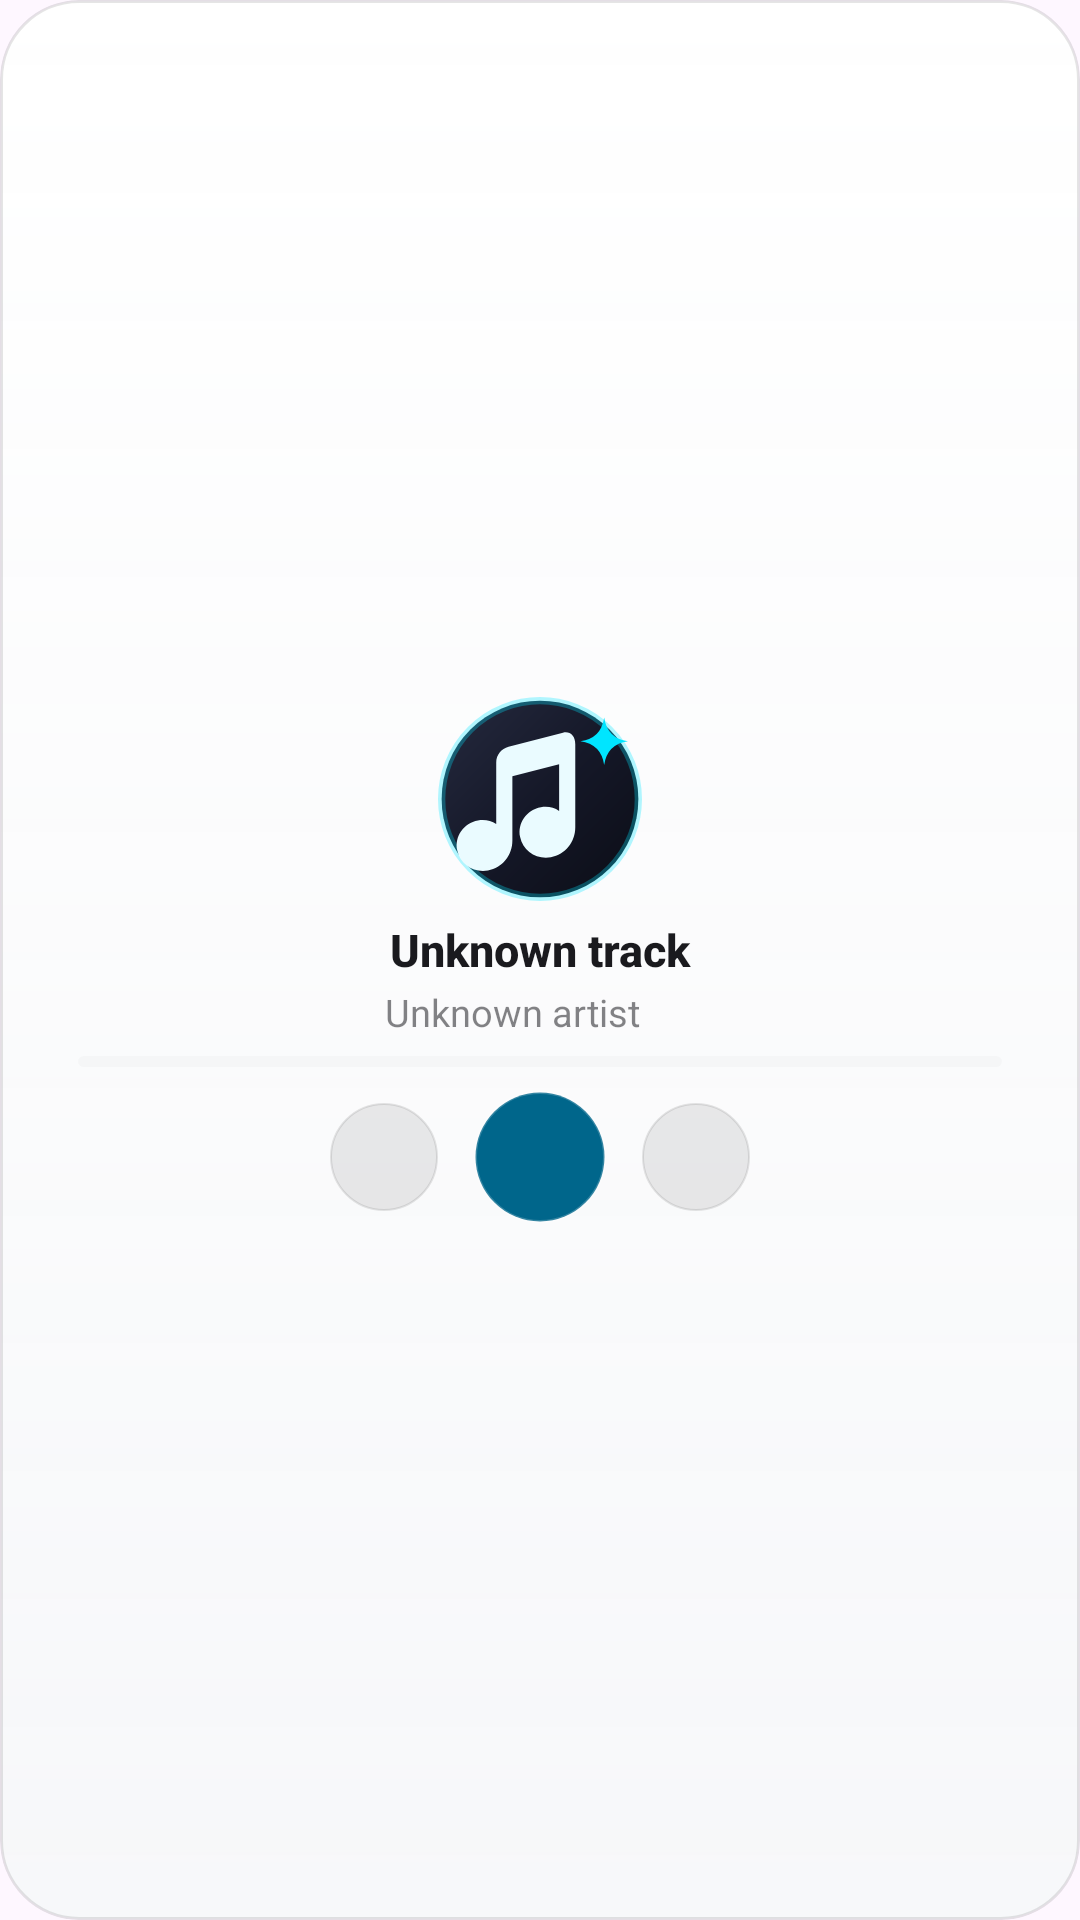

Produce the Android XML layout that renders to this screen, including the resource entries it uses.
<!-- AndroidManifest.xml: application theme Theme.NeonSong.Splash -->
<!-- res/layout/widget_now_playing_square.xml -->
<?xml version="1.0" encoding="utf-8"?>
<LinearLayout xmlns:android="http://schemas.android.com/apk/res/android"
    android:id="@+id/widget_root"
    android:layout_width="match_parent"
    android:layout_height="match_parent"
    android:background="@drawable/widget_ref_background"
    android:clipToOutline="true"
    android:gravity="center"
    android:orientation="vertical"
    android:paddingStart="14dp"
    android:paddingEnd="14dp"
    android:paddingTop="12dp"
    android:paddingBottom="12dp">

    
    <LinearLayout
        android:id="@+id/widget_empty_group"
        android:layout_width="match_parent"
        android:layout_height="wrap_content"
        android:gravity="center"
        android:orientation="vertical"
        android:visibility="gone">

        <ImageView
            android:id="@+id/widget_empty_icon"
            android:layout_width="58dp"
            android:layout_height="58dp"
            android:contentDescription="@null"
            android:scaleType="centerCrop"
            android:src="@drawable/widget_art_placeholder" />

        <TextView
            android:id="@+id/widget_empty_title"
            android:layout_width="wrap_content"
            android:layout_height="wrap_content"
            android:layout_marginTop="8dp"
            android:ellipsize="end"
            android:fontFamily="sans-serif-medium"
            android:gravity="center"
            android:maxLines="1"
            android:text="@string/widget_name"
            android:textColor="@color/widget_on_surface"
            android:textSize="16sp"
            android:textStyle="bold" />

        <TextView
            android:id="@+id/widget_empty_sub"
            android:layout_width="wrap_content"
            android:layout_height="wrap_content"
            android:layout_marginTop="2dp"
            android:ellipsize="end"
            android:fontFamily="sans-serif"
            android:gravity="center"
            android:maxLines="1"
            android:text="@string/widget_description"
            android:textColor="@color/widget_on_surface_variant"
            android:textSize="13sp" />
    </LinearLayout>

    
    <LinearLayout
        android:id="@+id/widget_content_group"
        android:layout_width="match_parent"
        android:layout_height="match_parent"
        android:gravity="center"
        android:orientation="vertical">

        
        <ImageView
            android:id="@+id/widget_art"
            android:layout_width="68dp"
            android:layout_height="68dp"
            android:contentDescription="@null"
            android:scaleType="centerCrop"
            android:src="@drawable/widget_art_placeholder" />

        
        <TextView
            android:id="@+id/widget_title"
            android:layout_width="match_parent"
            android:layout_height="wrap_content"
            android:layout_marginTop="6dp"
            android:ellipsize="end"
            android:fontFamily="sans-serif-medium"
            android:gravity="center"
            android:maxLines="1"
            android:text="Unknown track"
            android:textColor="@color/widget_on_surface"
            android:textSize="15sp"
            android:textStyle="bold" />

        
        <LinearLayout
            android:layout_width="match_parent"
            android:layout_height="wrap_content"
            android:layout_marginTop="2dp"
            android:gravity="center"
            android:orientation="horizontal">

            <TextView
                android:id="@+id/widget_subtitle"
                android:layout_width="wrap_content"
                android:layout_height="wrap_content"
                android:ellipsize="end"
                android:fontFamily="sans-serif"
                android:gravity="center"
                android:maxLines="1"
                android:text="Unknown artist"
                android:textColor="@color/widget_on_surface_variant"
                android:textSize="12.5sp" />

            <LinearLayout
                android:id="@+id/widget_eq_group"
                android:layout_width="wrap_content"
                android:layout_height="wrap_content"
                android:layout_marginStart="6dp"
                android:gravity="center_vertical"
                android:orientation="horizontal">

                <ImageView
                    android:id="@+id/widget_eq_icon"
                    android:layout_width="12dp"
                    android:layout_height="12dp"
                    android:contentDescription="@null"
                    android:src="@drawable/widget_eq_frame_0" />
            </LinearLayout>

            <TextView
                android:id="@+id/widget_state"
                android:layout_width="0dp"
                android:layout_height="0dp"
                android:visibility="gone" />
        </LinearLayout>

        
        <LinearLayout
            android:id="@+id/widget_progress_row"
            android:layout_width="match_parent"
            android:layout_height="wrap_content"
            android:layout_marginStart="12dp"
            android:layout_marginTop="6dp"
            android:layout_marginEnd="12dp"
            android:gravity="center_vertical"
            android:orientation="horizontal">

            <ProgressBar
                android:id="@+id/widget_progress"
                style="?android:attr/progressBarStyleHorizontal"
                android:layout_width="match_parent"
                android:layout_height="3.5dp"
                android:max="1000"
                android:progress="0"
                android:progressBackgroundTint="@color/widget_track"
                android:progressDrawable="@drawable/widget_progress_bar"
                android:progressTint="@color/widget_primary" />
        </LinearLayout>

        
        <LinearLayout
            android:id="@+id/widget_controls_group"
            android:layout_width="wrap_content"
            android:layout_height="wrap_content"
            android:layout_marginTop="8dp"
            android:gravity="center_vertical"
            android:orientation="horizontal">

            <ImageButton
                android:id="@+id/widget_prev"
                android:layout_width="36dp"
                android:layout_height="36dp"
                android:background="@drawable/widget_circle"
                android:contentDescription="@string/desc_previous"
                android:padding="8dp"
                android:scaleType="fitCenter"
                android:src="@drawable/ic_widget_skip_previous"
                android:tint="@color/widget_icon_tint" />

            <FrameLayout
                android:id="@+id/widget_play_pause_container"
                android:layout_width="44dp"
                android:layout_height="44dp"
                android:layout_marginStart="12dp"
                android:layout_marginEnd="12dp"
                android:background="@drawable/widget_play_pill">

                <ImageView
                    android:id="@+id/widget_play_pause"
                    android:layout_width="22dp"
                    android:layout_height="22dp"
                    android:layout_gravity="center"
                    android:contentDescription="@string/desc_play_pause"
                    android:src="@drawable/ic_widget_play"
                    android:tint="@color/widget_on_primary" />
            </FrameLayout>

            <FrameLayout
                android:id="@+id/widget_next_container"
                android:layout_width="36dp"
                android:layout_height="36dp"
                android:background="@drawable/widget_circle">

                <ImageButton
                    android:id="@+id/widget_next"
                    android:layout_width="match_parent"
                    android:layout_height="match_parent"
                    android:background="@android:color/transparent"
                    android:contentDescription="@string/desc_next"
                    android:padding="8dp"
                    android:scaleType="fitCenter"
                    android:src="@drawable/ic_widget_skip_next"
                    android:tint="@color/widget_icon_tint" />
            </FrameLayout>
        </LinearLayout>
    </LinearLayout>
</LinearLayout>
<!-- resources referenced by this layout -->
<resources>
  <color name="widget_icon_tint">#FF1A1A1E</color>
  <color name="widget_on_primary">#FF000000</color>
  <color name="widget_on_surface">#FF1A1A1E</color>
  <color name="widget_on_surface_variant">#8A1A1A1E</color>
  <color name="widget_primary">#FF00E5FF</color>
  <color name="widget_track">#1C000000</color>
  <!-- drawable widget_circle (drawable) -->
  <?xml version="1.0" encoding="utf-8"?>
  <shape xmlns:android="http://schemas.android.com/apk/res/android"
      android:shape="oval">
      <solid android:color="@color/widget_surface_variant" />
      <stroke
          android:width="0.8dp"
          android:color="@color/widget_hairline" />
  </shape>
  <!-- drawable widget_play_pill (drawable) -->
  <?xml version="1.0" encoding="utf-8"?>
  <shape xmlns:android="http://schemas.android.com/apk/res/android"
      android:shape="oval">
      <solid android:color="@color/widget_primary" />
      <stroke
          android:width="1dp"
          android:color="#33FFFFFF" />
  </shape>
  <!-- drawable widget_ref_background (drawable) -->
  <?xml version="1.0" encoding="utf-8"?>
  <shape xmlns:android="http://schemas.android.com/apk/res/android"
      android:shape="rectangle">
      <corners android:radius="26dp" />
      <gradient
          android:angle="270"
          android:startColor="@color/widget_surface_top"
          android:endColor="@color/widget_surface"
          android:type="linear" />
      <stroke
          android:width="1dp"
          android:color="@color/widget_hairline" />
  </shape>
  <string name="desc_next">Next</string>
  <string name="desc_play_pause">Play or pause</string>
  <string name="desc_previous">Previous</string>
  <string name="widget_description">Artwork, track details and playback controls for every media app</string>
  <string name="widget_name">Neon Song Player</string>
  <style name="Theme.NeonSong.Splash" parent="Theme.NeonSong">
          <item name="android:windowSplashScreenBackground" tools:targetApi="s">@color/splash_background</item>
          <item name="android:windowSplashScreenAnimatedIcon" tools:targetApi="s">@drawable/neon_song_splash_art</item>
          <item name="postSplashScreenTheme">@style/Theme.NeonSong</item>
          <item name="windowSplashScreenBackground">@color/splash_background</item>
          <item name="windowSplashScreenAnimatedIcon">@drawable/neon_song_splash_art</item>
      </style>
  <color name="widget_surface_variant">#14000000</color>
  <color name="widget_hairline">#1A000000</color>
  <color name="widget_surface_top">#F7FFFFFF</color>
  <color name="widget_surface">#E8F6F7F9</color>
  <color name="splash_background">#FF100F0F</color>
  <!-- drawable neon_song_splash_art (drawable) -->
  <?xml version="1.0" encoding="utf-8"?>
  <bitmap xmlns:android="http://schemas.android.com/apk/res/android"
      android:src="@drawable/beru_icon_3d"
      android:gravity="fill" />
  <style name="ThemeOverlay.NeonSong.BottomSheetDialog" parent="ThemeOverlay.Material3.BottomSheetDialog">
          <item name="android:navigationBarColor">@android:color/transparent</item>
          <item name="android:statusBarColor">@android:color/transparent</item>
          <item name="android:windowLightNavigationBar" tools:targetApi="q">false</item>
          <item name="android:enforceNavigationBarContrast" tools:targetApi="q">false</item>
          <item name="android:enforceStatusBarContrast" tools:targetApi="q">false</item>
          <item name="android:windowDrawsSystemBarBackgrounds">true</item>
      </style>
</resources>
